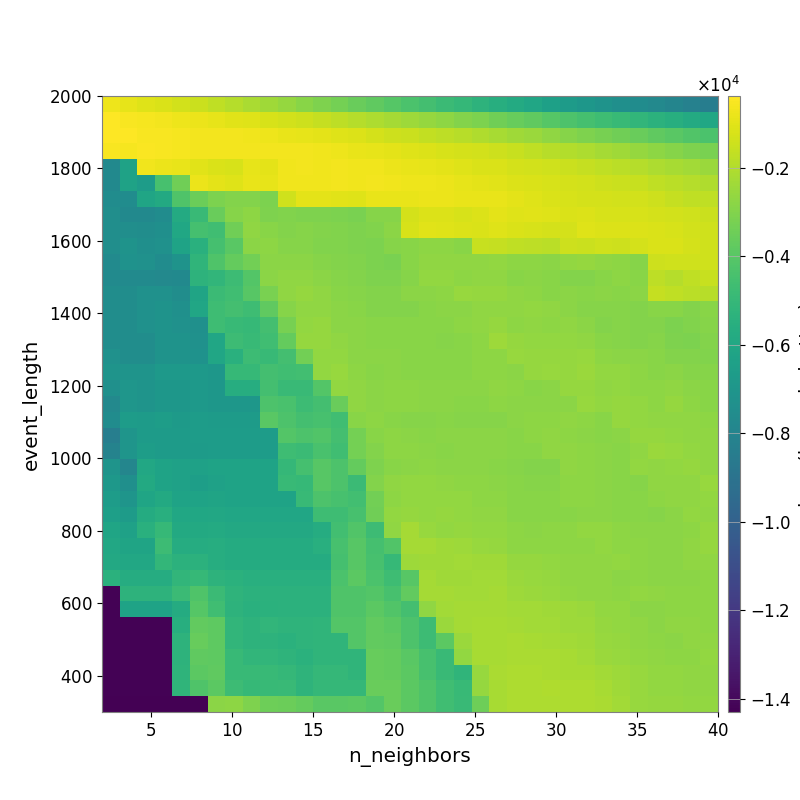

Values plotted in this chart, from the file beside it:
-7.507232409227713106e+02, -9.028646694302290143e+02, -1.044594314536935144e+03, -1.184169199958505033e+03, -1.334497702443007029e+03, -1.516413607560165929e+03, -1.720696678133385603e+03, -1.901260586553135681e+03, -2.117256924991590495e+03, -2.352410461827515519e+03, -2.564702479720633619e+03, -2.832261663004611364e+03, -3.052230620871760493e+03, -3.297316418144718682e+03, -3.547023637343650535e+03, -3.776141786070295439e+03, -4.057969918609092019e+03, -4.301918754245065429e+03, -4.555306674631176975e+03, -4.825202429022396245e+03, -5.034007057746023747e+03, -5.279163001679354238e+03, -5.552695650882724294e+03, -5.804628939222615372e+03
-4.147749238874572484e+02, -4.915772780862374134e+02, -5.713687359649062500e+02, -6.258171889338183291e+02, -7.140137279918085369e+02, -7.698332722814216140e+02, -8.694096042578303241e+02, -9.896422980716083657e+02, -1.075895454048165902e+03, -1.207153267468653212e+03, -1.329448280547873310e+03, -1.455259930982807873e+03, -1.599390080371974818e+03, -1.743647487804679486e+03, -1.909811074295192157e+03, -2.082965879905853399e+03, -2.269975166458862532e+03, -2.395252634807171944e+03, -2.551918044771769473e+03, -2.767186676823001562e+03, -2.958673705164741932e+03, -3.144088161183570719e+03, -3.402688065643720620e+03, -3.594498717122392463e+03
-3.743472807344577973e+02, -4.147433078514619638e+02, -4.954500078210247125e+02, -5.303055225421172736e+02, -5.506561517237805674e+02, -6.040858991150006432e+02, -6.153760381474046426e+02, -6.262394286699427539e+02, -6.706915180545311159e+02, -7.269077733772033980e+02, -8.106035061498638470e+02, -8.682717219625201324e+02, -9.657240220108088806e+02, -1.044943150098420347e+03, -1.135760572452486713e+03, -1.278755219537245694e+03, -1.431965868697180667e+03, -1.508737655581141325e+03, -1.648753350858757358e+03, -1.787103401252649064e+03, -1.894733652954398167e+03, -2.027835583118583145e+03, -2.212596582723326264e+03, -2.342048283551340319e+03
-4.949465873136742857e+02, -5.434988624306884049e+02, -4.721251595890141743e+02, -5.217823989004556324e+02, -5.732784706952944589e+02, -6.421555031272258702e+02, -6.128455047514437410e+02, -6.081045277802202236e+02, -5.963565072326935024e+02, -6.136829919977631107e+02, -6.289689114232425027e+02, -6.382045603122277271e+02, -6.954813414505762239e+02, -7.471817518414842425e+02, -8.197635544323281920e+02, -8.726712830263103342e+02, -9.613191550562502243e+02, -1.047001998833647576e+03, -1.112066518863876809e+03, -1.194309299460958073e+03, -1.261893554753211902e+03, -1.334845159635820892e+03, -1.455543886616636655e+03, -1.555864434327002982e+03
-7.667031528831874311e+03, -6.285756731324095199e+03, -6.755658198811920556e+02, -7.565292288306413866e+02, -8.568547797224166516e+02, -9.993218007815085002e+02, -1.155960889422953187e+03, -1.191496269252267211e+03, -8.895549203506056983e+02, -9.212333401230016534e+02, -6.543888787922110168e+02, -6.199180974947905725e+02, -6.469861824488176580e+02, -6.264705043374426623e+02, -6.749723409677898189e+02, -6.952051220014107002e+02, -7.744339131953781816e+02, -8.313915429487788060e+02, -9.068629625853084235e+02, -9.640751313152742341e+02, -1.058474429834258444e+03, -1.137341577382649803e+03, -1.182452159369789570e+03, -1.257628782316427305e+03
-7.695314193753116342e+03, -6.251495821658100795e+03, -6.624791463504821877e+03, -4.443110374875107482e+03, -3.375824978243128044e+03, -7.894170566615247253e+02, -9.188380663877685492e+02, -1.052263975030273514e+03, -8.365685038872269388e+02, -8.718585264696338299e+02, -6.955987119108531260e+02, -6.547209159944038674e+02, -6.716920189144151436e+02, -6.276252328069085706e+02, -6.540221343050011455e+02, -6.174450488116345923e+02, -6.762260282726258538e+02, -7.056256046688487231e+02, -7.440995887335284351e+02, -7.984985661152556986e+02, -8.988865502714978675e+02, -9.522103336618748699e+02, -9.962220674972745655e+02, -1.109405476731559247e+03
-7.512117649303195321e+03, -7.525842098402396914e+03, -6.134673090344108459e+03, -5.838546466277138279e+03, -4.219697602086383995e+03, -3.495160667190444201e+03, -3.120889790208492286e+03, -2.983137840522381339e+03, -2.939000715265929102e+03, -3.145614897150768684e+03, -1.360857109360735876e+03, -9.598685174768871775e+02, -9.598685174768871775e+02, -9.909942801158443899e+02, -1.044553774561340560e+03, -8.145854525342667785e+02, -8.604581737767773575e+02, -8.227335848591295644e+02, -7.992664049199987630e+02, -7.925325281279502860e+02, -8.264861069943425491e+02, -8.533531202278264800e+02, -8.483905067064448531e+02, -9.456582624642742303e+02
-7.421844780614832416e+03, -7.695314193753116342e+03, -7.695314193753116342e+03, -7.505514798272808548e+03, -5.777760339936905439e+03, -4.836528760671629243e+03, -3.562932161329468272e+03, -2.912938051397197796e+03, -2.730484631264103882e+03, -3.042966997720930976e+03, -3.014256155657132695e+03, -3.050288560176315514e+03, -3.084524971737608212e+03, -3.118819442090847133e+03, -3.177112466192249030e+03, -2.901881086299378694e+03, -2.890282302584892022e+03, -1.275602814863528693e+03, -1.091113752481692245e+03, -1.131697684901153707e+03, -1.201705627293905764e+03, -1.095293346556091365e+03, -9.474451615858480409e+02, -1.039592246146020216e+03
-7.406236865887222848e+03, -7.432627367857147874e+03, -7.451256880723381073e+03, -7.375943191034631127e+03, -6.010739381125233194e+03, -4.482964156044080482e+03, -4.622059120902074937e+03, -3.397334831565399327e+03, -2.679089343213843222e+03, -2.849930891189309477e+03, -2.952555725300384893e+03, -2.930497955247526079e+03, -2.975882025412971416e+03, -3.009920175625455158e+03, -3.040710689311460555e+03, -3.037573997780843456e+03, -2.811493973864377949e+03, -1.192393505469710362e+03, -9.947581180110818195e+02, -1.045536006496281971e+03, -1.115735511883399568e+03, -1.158818183848771014e+03, -1.073028715102907654e+03, -1.165103858792177789e+03
-7.406236865887222848e+03, -7.131607907173955027e+03, -7.361875346264526343e+03, -7.272247519566842129e+03, -6.221638719034693167e+03, -5.456253498353995383e+03, -4.473257362134410869e+03, -3.938646038671388396e+03, -2.803239843684027619e+03, -2.748059961140836549e+03, -2.893376324950716025e+03, -2.882110951162257152e+03, -3.015707118817879291e+03, -3.013864278537771952e+03, -3.045040593939570954e+03, -3.106290300800655586e+03, -2.893635932385108390e+03, -2.875039701701553440e+03, -2.745290145074111933e+03, -2.715727847932754230e+03, -2.827038783695888924e+03, -1.559156254609386224e+03, -1.601600893423840489e+03, -1.716082545996880071e+03
-7.619064271139771336e+03, -7.213416246626185057e+03, -7.257556981029635608e+03, -7.545919270710095589e+03, -7.149138726836517890e+03, -5.180347362531243562e+03, -4.223348841888091556e+03, -3.644852359078171048e+03, -3.316985091495923371e+03, -2.792768430948290643e+03, -2.774172928965234405e+03, -2.804597016204010743e+03, -2.915694541443201615e+03, -2.971595729158565973e+03, -2.995750996316455712e+03, -3.097842317740348790e+03, -3.150585787982676720e+03, -2.829424196938452042e+03, -2.673670338662051563e+03, -2.709813206051477209e+03, -2.703692679395458072e+03, -2.683015281244316611e+03, -2.642961763790890018e+03, -2.766027404605275478e+03
-7.619064271139771336e+03, -7.644844996817758329e+03, -7.644844996817758329e+03, -7.757354683169945019e+03, -7.675396070412701192e+03, -5.316236811305668198e+03, -5.151142587908966561e+03, -4.777204738064374396e+03, -4.088774331522060493e+03, -2.815600342720542358e+03, -2.666219740975800960e+03, -2.703304047520879067e+03, -2.814122023480897042e+03, -2.912585057818386304e+03, -2.949220662109857585e+03, -3.051398397308168114e+03, -3.081483062659628104e+03, -2.927270465402627451e+03, -2.608450232789405163e+03, -2.648624302081058431e+03, -2.719304975607168217e+03, -2.685311673354183313e+03, -2.707915999235780873e+03, -2.864043208289476297e+03
-7.458917443101870049e+03, -7.485792772835996402e+03, -7.279841273607024050e+03, -7.230443821009849671e+03, -7.476902509985640791e+03, -6.146311306990513003e+03, -4.790923968346824950e+03, -4.636400309326622846e+03, -3.985609497310834740e+03, -3.180441555494323893e+03, -2.678834229040844548e+03, -2.562465007613217495e+03, -2.710783535924900661e+03, -2.846934623326429573e+03, -2.905781333380673914e+03, -2.977602595483025198e+03, -2.977602595483025198e+03, -2.789338899097399462e+03, -2.788195028109786563e+03, -2.753110736879308661e+03, -2.525948247957936019e+03, -2.577043966736818675e+03, -2.603109517634070926e+03, -2.685972890181723869e+03
-7.458917443101870049e+03, -7.458917443101870049e+03, -7.247909650239332223e+03, -7.172868516022665972e+03, -7.332184688712735806e+03, -6.063205179037265225e+03, -4.717826945731791056e+03, -4.519968732549350534e+03, -4.720417964887570633e+03, -3.757125251340983141e+03, -2.908041855704705995e+03, -2.662540920194867340e+03, -2.710783535924900661e+03, -2.778560838388036245e+03, -2.843245146032048979e+03, -2.939719210823946923e+03, -2.939719210823946923e+03, -2.939719210823946923e+03, -2.823492048834875277e+03, -2.809788898209386389e+03, -2.809788898209386389e+03, -2.683098176287397564e+03, -2.689913757029901262e+03, -2.695236441289455797e+03
-7.458917443101870049e+03, -7.458917443101870049e+03, -7.247909650239332223e+03, -7.145733117309134286e+03, -7.269208237004813782e+03, -7.332401666930947613e+03, -4.717826945731791056e+03, -4.893132798813598129e+03, -4.994150808702934228e+03, -4.550767186357979881e+03, -3.207587885008596459e+03, -2.607208208398543320e+03, -2.563053699142973528e+03, -2.778560838388036245e+03, -2.809529676628466405e+03, -2.843245146032048979e+03, -2.843245146032048979e+03, -2.843245146032048979e+03, -2.843245146032048979e+03, -2.875601731430280779e+03, -2.765531781168828729e+03, -2.674995664815835880e+03, -2.593780350434272350e+03, -2.718508862508520906e+03
-7.458917443101870049e+03, -7.458917443101870049e+03, -7.458917443101870049e+03, -7.145733117309134286e+03, -7.141147064954622692e+03, -7.279594951763101562e+03, -6.063205179037265225e+03, -4.726540827186153365e+03, -4.911571122602374999e+03, -4.650548310770114767e+03, -3.639888374318151818e+03, -2.570701489875956213e+03, -2.570397108629016657e+03, -2.704175662622203618e+03, -2.778560838388036245e+03, -2.843245146032048979e+03, -2.843245146032048979e+03, -2.843245146032048979e+03, -2.843245146032048979e+03, -2.880786292230599884e+03, -2.875601731430280779e+03, -2.765531781168828729e+03, -2.439553955146709995e+03, -2.564006264615353757e+03
-7.269614647198892271e+03, -7.458917443101870049e+03, -7.458917443101870049e+03, -7.145733117309134286e+03, -7.133003366837371686e+03, -7.212998792365994632e+03, -6.063205179037265225e+03, -5.482783218441095414e+03, -4.726540827186153365e+03, -4.893132798813598129e+03, -4.513435949198852541e+03, -3.312543270829542053e+03, -2.646065165738951691e+03, -2.637701678053161231e+03, -2.778560838388036245e+03, -2.809529676628466405e+03, -2.809529676628466405e+03, -2.843245146032048979e+03, -2.843245146032048979e+03, -2.843245146032048979e+03, -2.875601731430280779e+03, -2.765531781168828729e+03, -2.765531781168828729e+03, -2.500499682327187202e+03
-7.086893995333172825e+03, -7.077643787765295201e+03, -7.077643787765295201e+03, -6.783652910712533412e+03, -6.783652910712533412e+03, -6.783652910712533412e+03, -6.952336357348322963e+03, -4.945607421828232873e+03, -4.945607421828232873e+03, -4.529996239013945342e+03, -4.618412822386556400e+03, -4.563171868900873051e+03, -2.652857847416804361e+03, -2.544220139368352648e+03, -2.749678857415924540e+03, -2.824310624873513916e+03, -2.787429003542714327e+03, -2.843245146032048979e+03, -2.843245146032048979e+03, -2.843245146032048979e+03, -2.843245146032048979e+03, -2.729985538395591448e+03, -2.729985538395591448e+03, -2.801042494031997194e+03
-7.326459637011308587e+03, -6.978232140219756729e+03, -7.077643787765295201e+03, -6.936659676530652177e+03, -6.936659676530652177e+03, -6.783652910712533412e+03, -6.952336357348322963e+03, -5.616640372461595689e+03, -5.616640372461595689e+03, -4.529996239013945342e+03, -4.839907402603514129e+03, -4.885176544010613725e+03, -4.088477257937533523e+03, -2.618895041836899054e+03, -2.708050813041385936e+03, -2.787828046888570952e+03, -2.735634621347082430e+03, -2.748994099416594509e+03, -2.779801436696317069e+03, -2.779801436696317069e+03, -2.808663505772499775e+03, -2.804458129273220948e+03, -2.696843450819223108e+03, -2.765568678151265431e+03
-7.763588605558722520e+03, -6.978232140219756729e+03, -7.077643787765295201e+03, -6.936659676530652177e+03, -6.936659676530652177e+03, -6.783652910712533412e+03, -6.907226144049779577e+03, -6.907226144049779577e+03, -6.907226144049779577e+03, -4.241804236506984125e+03, -4.377314900650619165e+03, -4.730368463040184906e+03, -4.558968348282559418e+03, -3.548038738920181459e+03, -2.659654012749555932e+03, -2.783210350379741158e+03, -2.756455927083010465e+03, -2.761293589151851847e+03, -2.792789923365221966e+03, -2.792789923365221966e+03, -2.852950490390029699e+03, -2.852950490390029699e+03, -2.734842422793665719e+03, -2.803883206845055611e+03
-7.511931988116498360e+03, -6.585403082910412195e+03, -6.684552965488585869e+03, -6.560906176837182102e+03, -6.738554387341139773e+03, -6.594251867892138762e+03, -6.644882119963051082e+03, -6.644882119963051082e+03, -6.644882119963051082e+03, -3.926378777051536417e+03, -4.274787439245633323e+03, -4.511176720559984460e+03, -4.412293790183961391e+03, -4.652489829925490085e+03, -2.846485850100712923e+03, -2.761187468941531733e+03, -2.844111381074701967e+03, -2.881642779702297958e+03, -2.916286636164843458e+03, -2.859098381574657651e+03, -2.922235208109972064e+03, -2.906884947019226274e+03, -2.906884947019226274e+03, -2.769321978887713612e+03
-8.323050665934577410e+03, -7.045956449754124151e+03, -6.684552965488585869e+03, -6.684552965488585869e+03, -6.684552965488585869e+03, -6.594251867892138762e+03, -6.594251867892138762e+03, -6.594251867892138762e+03, -6.594251867892138762e+03, -6.594251867892138762e+03, -4.121480593082200357e+03, -4.290976685799972984e+03, -4.135922685021072539e+03, -4.527684498096607967e+03, -3.293274767047107161e+03, -2.832100919539173447e+03, -2.731756878429640437e+03, -2.802745699174054607e+03, -2.837070809386920246e+03, -2.783409933924031975e+03, -2.783409933924031975e+03, -2.770628489430026548e+03, -2.801787528093352194e+03, -2.876397556366581284e+03
-8.060374474560901945e+03, -7.061281292269754886e+03, -6.539681371732679509e+03, -6.684552965488585869e+03, -6.684552965488585869e+03, -6.681514934332814846e+03, -6.594251867892138762e+03, -6.594251867892138762e+03, -6.594251867892138762e+03, -6.594251867892138762e+03, -4.685979173216979689e+03, -4.806034897242564512e+03, -4.391155319144629175e+03, -4.670206233557963969e+03, -3.303611102015316646e+03, -2.964763185103327032e+03, -2.725487418243440516e+03, -2.728724631703740215e+03, -2.802745699174054607e+03, -2.855114841328266721e+03, -2.783409933924031975e+03, -2.783409933924031975e+03, -2.801787528093352194e+03, -2.838128831710502254e+03
-7.076985905400002594e+03, -7.913309368302954681e+03, -5.955382294044116861e+03, -6.206241744002089035e+03, -6.309169433053987632e+03, -6.316076958757068496e+03, -6.236741664725514966e+03, -6.236741664725514966e+03, -6.236741664725514966e+03, -6.236741664725514966e+03, -5.025210030593133524e+03, -4.508524179769136026e+03, -4.010668645144113270e+03, -4.240232539731006000e+03, -3.670750093604225640e+03, -3.040435642823251783e+03, -2.829002433040783217e+03, -2.799677991393029060e+03, -2.761321473722175597e+03, -2.813747543270410461e+03, -2.813747543270410461e+03, -2.813747543270410461e+03, -2.827934330473710361e+03, -2.906382717528821104e+03
-6.855400448340535149e+03, -7.351975266343219118e+03, -5.859315876180837222e+03, -6.207629130769168114e+03, -6.309169433053987632e+03, -6.494146161041125197e+03, -6.316076958757068496e+03, -6.236741664725514966e+03, -6.236741664725514966e+03, -6.236741664725514966e+03, -4.909425004829106911e+03, -4.953227905281748463e+03, -4.009628679872063458e+03, -4.278323364321979170e+03, -4.819277361217395082e+03, -2.980941549141793075e+03, -2.679443614798808539e+03, -2.653233932808199370e+03, -2.638511200043890767e+03, -2.705262203172330373e+03, -2.723518866347280891e+03, -2.757427211459953469e+03, -2.790406239431494669e+03, -2.827934330473710361e+03
-6.614652033913049308e+03, -7.020337440408154180e+03, -6.118242651380963252e+03, -5.861137224913901264e+03, -6.206241744002089035e+03, -6.206241744002089035e+03, -6.141433757014568073e+03, -6.236741664725514966e+03, -6.236741664725514966e+03, -6.236741664725514966e+03, -6.236741664725514966e+03, -4.909425004829106911e+03, -4.280668878767063688e+03, -4.405011928535560401e+03, -4.580876018053994812e+03, -3.364430073859170079e+03, -2.732059790107087338e+03, -2.610552949284794522e+03, -2.648693704705490291e+03, -2.632163351029920705e+03, -2.650912301081036276e+03, -2.725704122764215754e+03, -2.725704122764215754e+03, -2.827934330473710361e+03
-6.449877543303662605e+03, -6.651956610072849799e+03, -5.741633809656140329e+03, -5.519706370568750572e+03, -6.030424452049046522e+03, -6.030424452049046522e+03, -5.970483026882429840e+03, -6.067067397291408270e+03, -6.067067397291408270e+03, -6.067067397291408270e+03, -6.067067397291408270e+03, -6.067067397291408270e+03, -4.720964863518563106e+03, -4.712423373062539213e+03, -4.409414089563653761e+03, -3.395031273812976451e+03, -2.653525056989774839e+03, -2.557403009509344429e+03, -2.607575845146518986e+03, -2.592604495350723482e+03, -2.611591841724663482e+03, -2.686039120685700254e+03, -2.686039120685700254e+03, -2.828920290724548522e+03
-6.133637778353948306e+03, -6.337701650464000522e+03, -5.483770421521858225e+03, -4.964493416864326718e+03, -5.830574291701744187e+03, -5.830574291701744187e+03, -5.781111227196163782e+03, -5.882692362406151005e+03, -5.882692362406151005e+03, -5.882692362406151005e+03, -5.882692362406151005e+03, -5.882692362406151005e+03, -5.660976159872985590e+03, -4.584434059926804366e+03, -4.130717805051024698e+03, -4.730832220407371096e+03, -2.676379223764360177e+03, -2.275768058434704017e+03, -2.505026124958889795e+03, -2.642548583830383450e+03, -2.579598829080251107e+03, -2.620406716024269826e+03, -2.653758599860407685e+03, -2.750466463298050712e+03
-5.966317437170988342e+03, -6.179306635943988113e+03, -6.179306635943988113e+03, -4.767890301701908356e+03, -5.655501229474747561e+03, -5.655501229474747561e+03, -5.611174900797309419e+03, -5.714161860864792288e+03, -5.714161860864792288e+03, -5.714161860864792288e+03, -5.714161860864792288e+03, -5.714161860864792288e+03, -5.497998075851825888e+03, -4.450060668523846289e+03, -4.014574374102095589e+03, -4.501570031816902883e+03, -4.160240486779451203e+03, -2.236799277524124136e+03, -2.263396416326767849e+03, -2.364858220861739937e+03, -2.390427066207736516e+03, -2.524245812216184731e+03, -2.557586543642169090e+03, -2.732633640988343359e+03
-5.914757595224836223e+03, -5.966317437170988342e+03, -5.966317437170988342e+03, -5.059066258230510357e+03, -5.348782630551031616e+03, -5.330789037555206050e+03, -5.611174900797309419e+03, -5.714161860864792288e+03, -5.714161860864792288e+03, -5.714161860864792288e+03, -5.714161860864792288e+03, -5.714161860864792288e+03, -5.714161860864792288e+03, -4.482183188868415527e+03, -4.014574374102095589e+03, -4.453527687580015481e+03, -4.974945931403303803e+03, -2.403824882907258143e+03, -2.346374964898745475e+03, -2.364858220861739937e+03, -2.329176736490519033e+03, -2.359459552654007439e+03, -2.359459552654007439e+03, -2.585690598319695255e+03
-5.400122372109712160e+03, -5.657907708559539060e+03, -5.657907708559539060e+03, -5.657907708559539060e+03, -5.133821960702039178e+03, -4.974796244170608588e+03, -5.320024825641270581e+03, -5.430940232965929681e+03, -5.532863750753737804e+03, -5.532863750753737804e+03, -5.532863750753737804e+03, -5.532863750753737804e+03, -5.532863750753737804e+03, -4.343583724902065114e+03, -3.901960006809084462e+03, -4.336838414976843524e+03, -4.700924785129140218e+03, -3.981953641310299190e+03, -2.258434809207271428e+03, -2.358469044927491723e+03, -2.381734457187899352e+03, -2.303647967298752519e+03, -2.303647967298752519e+03, -2.489592608388122699e+03
-1.421636105098626285e+04, -5.311472445660820995e+03, -5.317063060524236789e+03, -5.317063060524236789e+03, -4.796351969524264860e+03, -4.223851586849182240e+03, -4.831663795620533165e+03, -5.262120983416231866e+03, -5.365853881266839380e+03, -5.365853881266839380e+03, -5.365853881266839380e+03, -5.365853881266839380e+03, -5.365853881266839380e+03, -4.208660730459925617e+03, -4.183476145756227197e+03, -4.079162723934301994e+03, -4.447798958012912408e+03, -3.741951284223603579e+03, -2.233209448630936095e+03, -2.244336965742903431e+03, -2.305504284500479571e+03, -2.305504284500479571e+03, -2.266560885154565767e+03, -2.410687311221726304e+03
-1.421636105098626285e+04, -6.232891149152356775e+03, -6.232891149152356775e+03, -6.232891149152356775e+03, -5.714205608862695044e+03, -4.068058590473206095e+03, -4.630602090118768501e+03, -5.285521891743460401e+03, -5.465503459260339696e+03, -5.427142988971407249e+03, -5.365853881266839380e+03, -5.365853881266839380e+03, -5.365853881266839380e+03, -4.208660730459925617e+03, -4.208660730459925617e+03, -3.908100536482342704e+03, -4.146926243027036435e+03, -4.534831577857943557e+03, -2.700955617527223694e+03, -2.308046520500498900e+03, -2.229943132753135160e+03, -2.263669552058476256e+03, -2.226490100857206471e+03, -2.303647967298752519e+03
-1.422020342195951343e+04, -1.422020342195951343e+04, -1.422020342195951343e+04, -1.422020342195951343e+04, -5.555209065195476796e+03, -3.736763373480075643e+03, -3.834108465810711095e+03, -5.111542145487462221e+03, -5.291013617103282741e+03, -5.147890829838394893e+03, -5.258121930700296616e+03, -5.258121930700296616e+03, -5.199090372960388777e+03, -4.074670324288695156e+03, -4.074670324288695156e+03, -3.733314635364320566e+03, -3.869028534504085655e+03, -4.245866617902021062e+03, -4.762562689654807400e+03, -2.473809609524893403e+03, -2.275840446999766755e+03, -2.223932525996403456e+03, -2.188469585632315557e+03, -2.263378455954466972e+03
-1.422020342195951343e+04, -1.422020342195951343e+04, -1.422020342195951343e+04, -1.422020342195951343e+04, -5.321407247648913653e+03, -3.603520643728778850e+03, -3.834108465810711095e+03, -5.111542145487462221e+03, -5.291013617103282741e+03, -5.291013617103282741e+03, -5.406861839229809448e+03, -5.258121930700296616e+03, -5.199090372960388777e+03, -5.199090372960388777e+03, -4.074670324288695156e+03, -3.733314635364320566e+03, -3.768843075601413148e+03, -4.245866617902021062e+03, -4.762562689654807400e+03, -3.860042307464081659e+03, -2.446944439726973542e+03, -2.193009460075588777e+03, -2.193009460075588777e+03, -2.158686687334748967e+03
-1.422020342195951343e+04, -1.422020342195951343e+04, -1.422020342195951343e+04, -1.422020342195951343e+04, -5.321407247648913653e+03, -3.783551767128903975e+03, -3.834108465810711095e+03, -4.936112334382648442e+03, -5.111542145487462221e+03, -5.111542145487462221e+03, -5.226267521736201161e+03, -5.406861839229809448e+03, -5.199090372960388777e+03, -5.199090372960388777e+03, -5.199090372960388777e+03, -3.617619653465492775e+03, -3.654224188336528186e+03, -3.950131979749906804e+03, -4.438266805147139166e+03, -4.862006143725795482e+03, -2.622489510439076639e+03, -2.173902177285820471e+03, -2.173902177285820471e+03, -2.135230865009519675e+03
-1.422020342195951343e+04, -1.422020342195951343e+04, -1.422020342195951343e+04, -1.422020342195951343e+04, -5.234740156829344414e+03, -3.876074815021744143e+03, -3.748333320593858389e+03, -4.936112334382648442e+03, -4.936112334382648442e+03, -4.936112334382648442e+03, -5.049550312953580942e+03, -5.226267521736201161e+03, -5.036579199808439625e+03, -5.036579199808439625e+03, -5.199090372960388777e+03, -3.617619653465492775e+03, -3.654224188336528186e+03, -3.878444408063161973e+03, -4.438266805147139166e+03, -4.862006143725795482e+03, -5.173267733093686729e+03, -2.527945313141748102e+03, -2.143180321930361970e+03, -2.065661945898029899e+03
-1.422020342195951343e+04, -1.422020342195951343e+04, -1.422020342195951343e+04, -1.422020342195951343e+04, -5.162191124266183579e+03, -4.191206512747500710e+03, -3.889371723022678907e+03, -4.764273686560250098e+03, -4.958472596633058856e+03, -4.896741579159254798e+03, -4.885527865178758475e+03, -5.226267521736201161e+03, -5.036579199808439625e+03, -5.036579199808439625e+03, -5.036579199808439625e+03, -3.544632246846158978e+03, -3.578738435384627337e+03, -3.878444408063161973e+03, -4.235135005596367591e+03, -4.652722697019918996e+03, -4.924572306041675802e+03, -2.592093596647046070e+03, -2.196843252366305478e+03, -2.101265183801241619e+03
-1.430073348946693477e+04, -1.430073348946693477e+04, -1.430073348946693477e+04, -1.430073348946693477e+04, -1.430073348946693477e+04, -1.430073348946693477e+04, -2.820168767635218956e+03, -2.745759170431120310e+03, -3.068106142424279824e+03, -3.434402327207981671e+03, -3.491800607374138508e+03, -3.652265469487165774e+03, -3.914205792821553587e+03, -3.914205792821553587e+03, -3.861628215106135485e+03, -4.074670324288695156e+03, -3.578738435384627337e+03, -3.878444408063161973e+03, -4.235135005596367591e+03, -4.652722697019918996e+03, -4.862006143725795482e+03, -3.436780700907632763e+03, -2.196843252366305478e+03, -2.101265183801241619e+03
